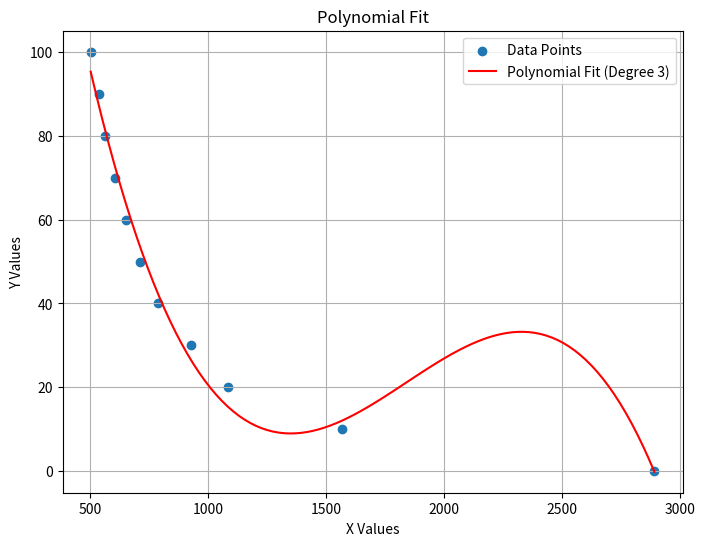

Generate this figure with matplotlib:
import numpy as np
import matplotlib.pyplot as plt
# Given data
data = [
    (100, 503), (90, 538), (80, 563),
    (70, 607), (60, 651), (50, 711),
    (40, 788), (30, 929), (20, 1084),
    (10, 1567), (0, 2891)
]
# Extract x and y values from the data
y = np.array([item[0] for item in data])
x = np.array([item[1] for item in data])
# Fit a polynomial of degree 2 (you can change this degree as needed)
degree = 3
coefficients = np.polyfit(x, y, degree)
print(coefficients)
# Create a polynomial function using the coefficients
poly_function = np.poly1d(coefficients)
# Generate x values for the fitted curve
x_fit = np.linspace(min(x), max(x), 100)
# Calculate y values for the fitted curve using the polynomial function
y_fit = poly_function(x_fit)
# Plot the original data points and the fitted curve
plt.figure(figsize=(8, 6))
plt.scatter(x, y, label='Data Points')
plt.plot(x_fit, y_fit, label=f'Polynomial Fit (Degree {degree})', color='red')
plt.xlabel('X Values')
plt.ylabel('Y Values')
plt.legend()
plt.grid(True)
plt.title('Polynomial Fit')
plt.show()